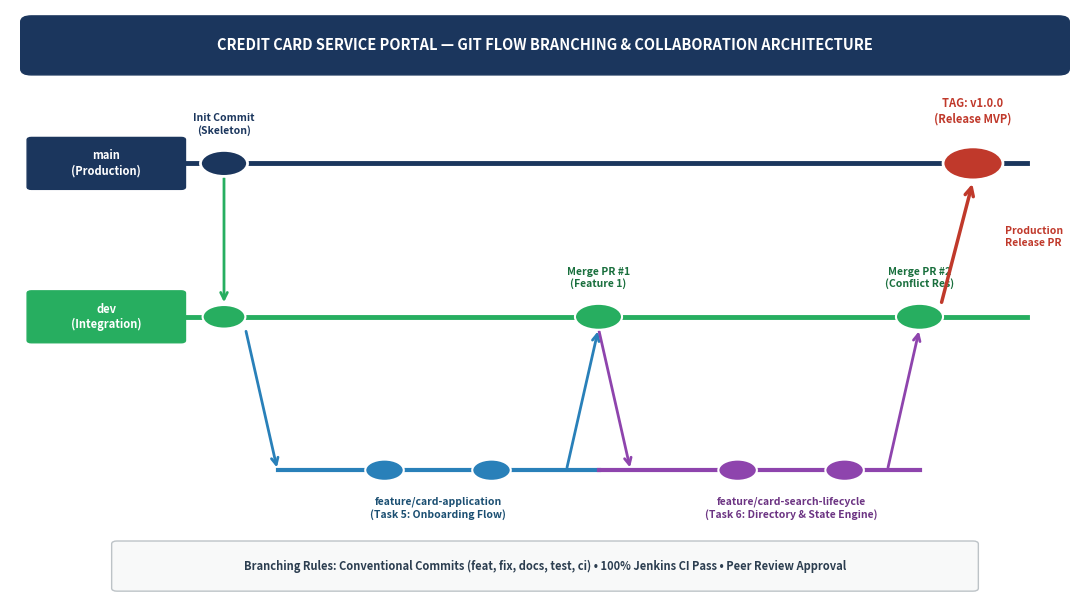

Source code (Python):
import matplotlib.pyplot as plt
import matplotlib.patches as patches
import os

os.makedirs("screenshots/task4", exist_ok=True)

fig, ax = plt.subplots(figsize=(11, 6.2), dpi=300)
ax.set_xlim(0, 100)
ax.set_ylim(0, 100)
ax.axis("off")

# Title Banner
rect_title = patches.FancyBboxPatch((2, 90), 96, 8, boxstyle="round,pad=1", ec="#1B365D", fc="#1B365D", zorder=2)
ax.add_patch(rect_title)
ax.text(50, 94, "CREDIT CARD SERVICE PORTAL — GIT FLOW BRANCHING & COLLABORATION ARCHITECTURE", 
        color="white", fontsize=10.5, fontweight="bold", ha="center", va="center")

# Horizontal Branch Track Lines
# 1. main branch (Top)
ax.plot([5, 95], [74, 74], color="#1B365D", lw=3.5, zorder=1)
# 2. dev branch (Middle)
ax.plot([5, 95], [48, 48], color="#27AE60", lw=3.5, zorder=1)
# 3. feature 1 branch (Bottom Left)
ax.plot([25, 55], [22, 22], color="#2980B9", lw=3, zorder=1)
# 4. feature 2 branch (Bottom Right)
ax.plot([55, 85], [22, 22], color="#8E44AD", lw=3, zorder=1)

# Branch Labels on Left
b_main = patches.FancyBboxPatch((2, 70), 14, 8, boxstyle="round,pad=0.4", ec="#1B365D", fc="#1B365D", zorder=3)
ax.add_patch(b_main)
ax.text(9, 74, "main\n(Production)", color="white", fontsize=8, fontweight="bold", ha="center", va="center")

b_dev = patches.FancyBboxPatch((2, 44), 14, 8, boxstyle="round,pad=0.4", ec="#27AE60", fc="#27AE60", zorder=3)
ax.add_patch(b_dev)
ax.text(9, 48, "dev\n(Integration)", color="white", fontsize=8, fontweight="bold", ha="center", va="center")

# Commits on main
# Initial commit
c_init = plt.Circle((20, 74), 2.2, color="#1B365D", ec="white", lw=2, zorder=4)
ax.add_patch(c_init)
ax.text(20, 79, "Init Commit\n(Skeleton)", fontsize=7.5, fontweight="bold", color="#1B365D", ha="center")

# Release Tag v1.0.0
c_rel = plt.Circle((90, 74), 2.8, color="#C0392B", ec="white", lw=2, zorder=4)
ax.add_patch(c_rel)
ax.text(90, 81, "TAG: v1.0.0\n(Release MVP)", fontsize=8, fontweight="bold", color="#C0392B", ha="center")

# Commits on dev
c_dev1 = plt.Circle((20, 48), 2.0, color="#27AE60", ec="white", lw=1.5, zorder=4)
ax.add_patch(c_dev1)

c_dev2 = plt.Circle((55, 48), 2.2, color="#27AE60", ec="white", lw=1.5, zorder=4)
ax.add_patch(c_dev2)
ax.text(55, 53, "Merge PR #1\n(Feature 1)", fontsize=7.5, fontweight="bold", color="#196F3D", ha="center")

c_dev3 = plt.Circle((85, 48), 2.2, color="#27AE60", ec="white", lw=1.5, zorder=4)
ax.add_patch(c_dev3)
ax.text(85, 53, "Merge PR #2\n(Conflict Res)", fontsize=7.5, fontweight="bold", color="#196F3D", ha="center")

# Branching from main to dev
ax.annotate("", xy=(20, 50), xytext=(20, 72), arrowprops=dict(arrowstyle="->", color="#27AE60", lw=2, mutation_scale=12))

# Feature 1 Branch
ax.annotate("", xy=(25, 22), xytext=(22, 46), arrowprops=dict(arrowstyle="->", color="#2980B9", lw=2, mutation_scale=12))
c_f1_1 = plt.Circle((35, 22), 1.8, color="#2980B9", ec="white", lw=1.5, zorder=4)
ax.add_patch(c_f1_1)
c_f1_2 = plt.Circle((45, 22), 1.8, color="#2980B9", ec="white", lw=1.5, zorder=4)
ax.add_patch(c_f1_2)
ax.text(40, 14, "feature/card-application\n(Task 5: Onboarding Flow)", fontsize=7.5, fontweight="bold", color="#1B4F72", ha="center")

# Merge Feature 1 back to dev
ax.annotate("", xy=(55, 46), xytext=(52, 22), arrowprops=dict(arrowstyle="->", color="#2980B9", lw=2, mutation_scale=12))

# Feature 2 Branch
ax.annotate("", xy=(58, 22), xytext=(55, 46), arrowprops=dict(arrowstyle="->", color="#8E44AD", lw=2, mutation_scale=12))
c_f2_1 = plt.Circle((68, 22), 1.8, color="#8E44AD", ec="white", lw=1.5, zorder=4)
ax.add_patch(c_f2_1)
c_f2_2 = plt.Circle((78, 22), 1.8, color="#8E44AD", ec="white", lw=1.5, zorder=4)
ax.add_patch(c_f2_2)
ax.text(73, 14, "feature/card-search-lifecycle\n(Task 6: Directory & State Engine)", fontsize=7.5, fontweight="bold", color="#6C3483", ha="center")

# Merge Feature 2 back to dev
ax.annotate("", xy=(85, 46), xytext=(82, 22), arrowprops=dict(arrowstyle="->", color="#8E44AD", lw=2, mutation_scale=12))

# Merge dev to main (Release)
ax.annotate("", xy=(90, 71), xytext=(87, 50), arrowprops=dict(arrowstyle="->", color="#C0392B", lw=2.5, mutation_scale=15))
ax.text(93, 60, "Production\nRelease PR", fontsize=7.5, fontweight="bold", color="#C0392B", ha="left")

# Bottom Banner: Quality Standards & Conventional Commits
q_box = patches.FancyBboxPatch((10, 2), 80, 7.5, boxstyle="round,pad=0.5", ec="#BDC3C7", fc="#F8F9F9", lw=1, zorder=2)
ax.add_patch(q_box)
ax.text(50, 5.7, "Branching Rules: Conventional Commits (feat, fix, docs, test, ci) • 100% Jenkins CI Pass • Peer Review Approval", 
        color="#2C3E50", fontsize=8, ha="center", va="center", fontweight="bold")

plt.tight_layout()
fig_path = os.path.abspath("screenshots/task4/fig4_1_git_branching_workflow.png")
plt.savefig(fig_path, bbox_inches="tight", dpi=300)
plt.close()
print(f"Figure 4.1 saved to: {fig_path}")
